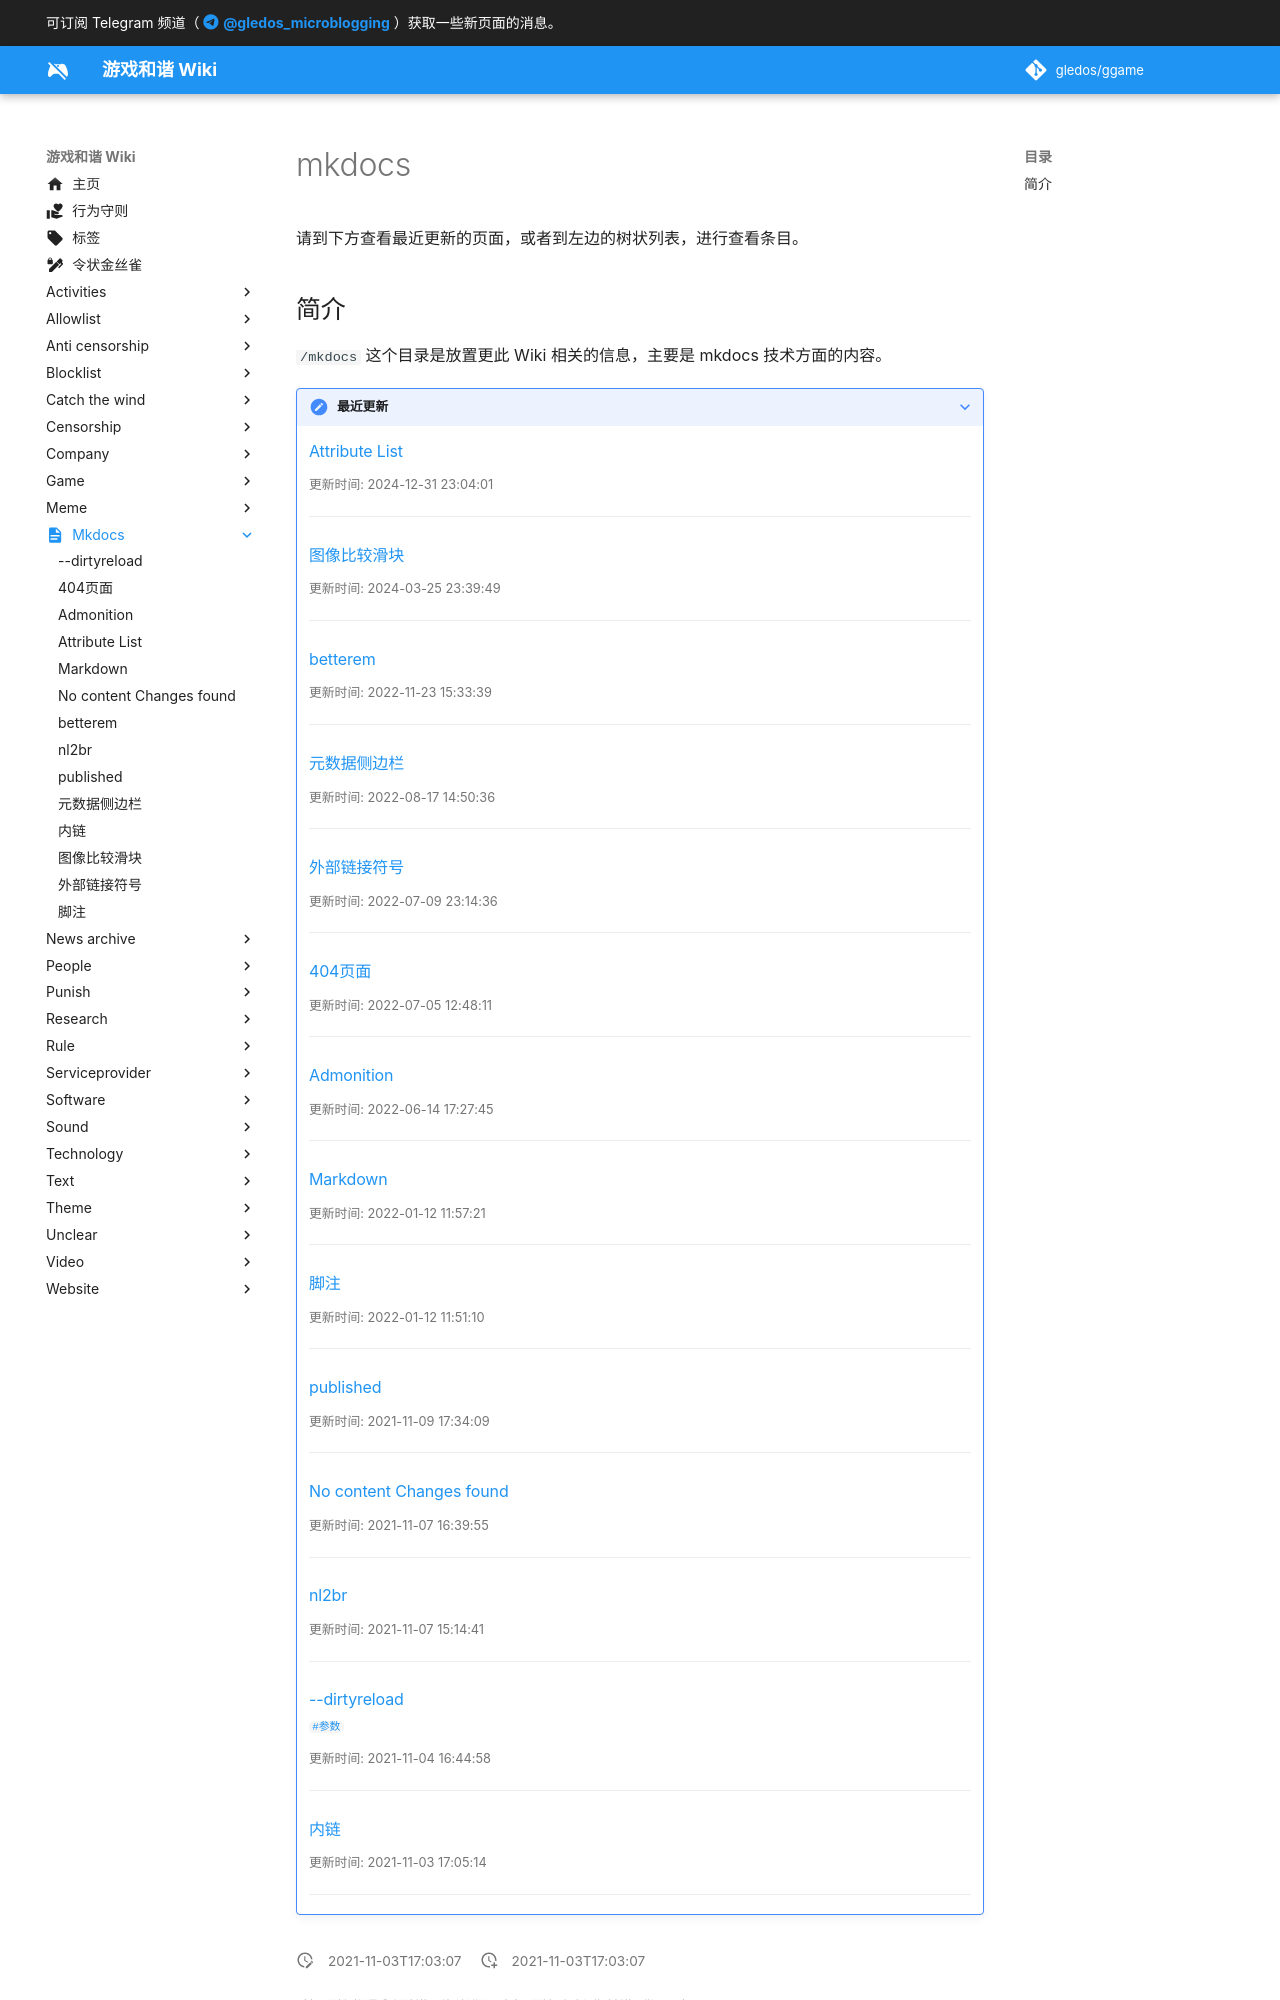

repository: gledos/ggame · page: mkdocs/index.html · generator: mkdocs

---
title: mkdocs
description:
published: true
date: "2021-11-03T17:03:07"
特殊标签标记: #介绍与更新页
editor: markdown
dateCreated: "2021-11-03T17:03:07"
exclude_from_blog: true
icon: material/file-document
---

请到下方查看最近更新的页面，或者到左边的树状列表，进行查看条目。
